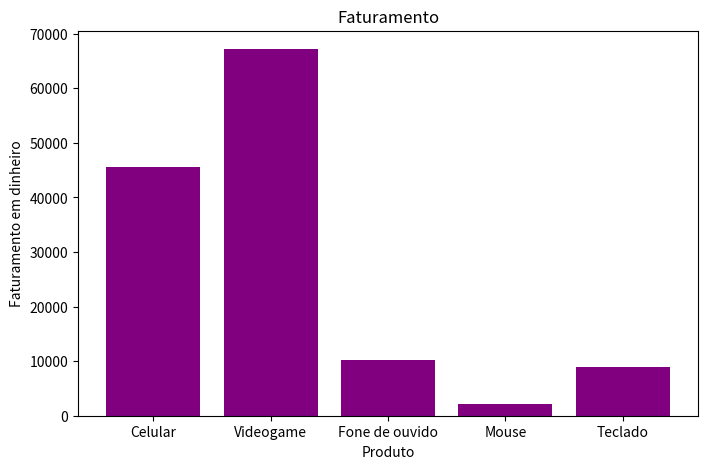

This figure's Python source:
import pandas as pd
import matplotlib.pyplot as plt
dados = {
    "Produto":["Celular", "Videogame", "Fone de ouvido", "Mouse", "Teclado"],
    "Preço":[700, 1200, 245, 60, 125],
    "Quantidade Vendida":[65, 56, 42, 37, 72]

}

df = pd.DataFrame(dados)


df["Faturamento"] = df["Preço"] * df["Quantidade Vendida"]

plt.figure(figsize=(8,5))
plt.bar(df["Produto"], df['Faturamento'], color="purple")

plt.title("Faturamento")
plt.xlabel("Produto")
plt.ylabel("Faturamento em dinheiro")
plt.show()